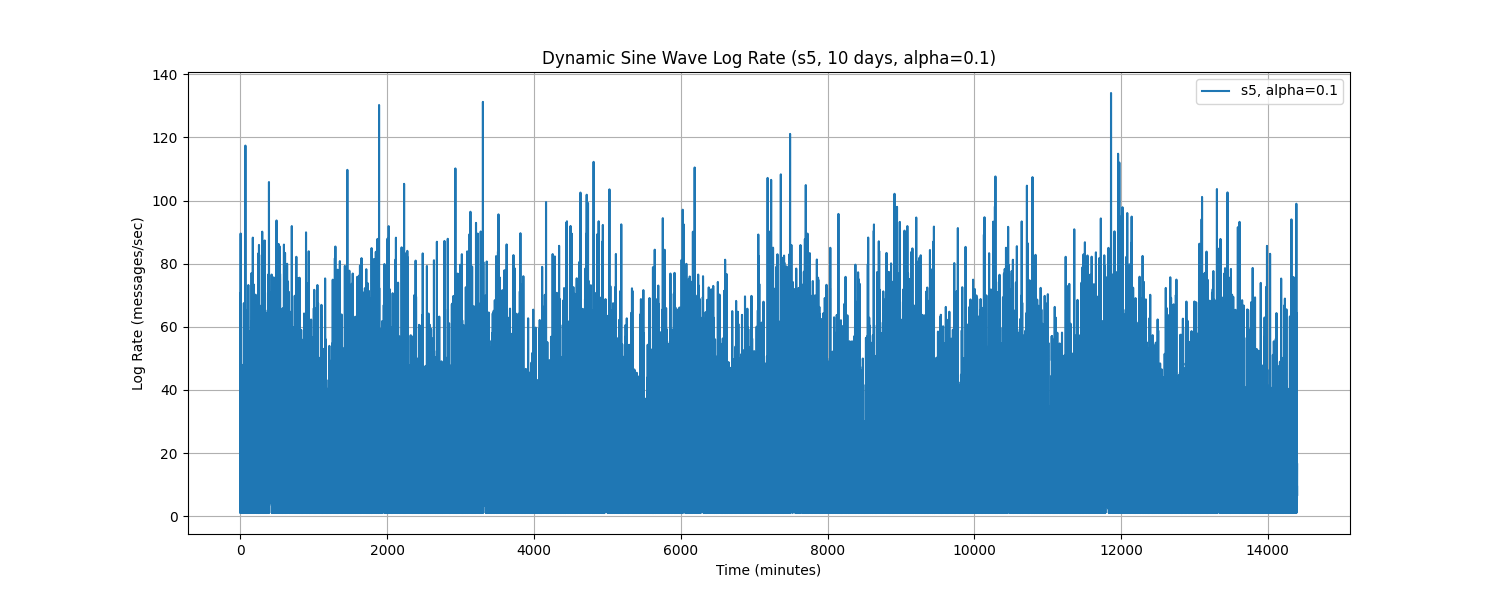

Values plotted in this chart, from the file beside it:
Time, log_rate_msg_per_sec
0.0, 70.61
1.0, 1.0
2.0, 29.06
3.0, 1.0
4.0, 89.57
5.0, 46.27
6.0, 2.939
7.0, 26.35
8.0, 40.59
9.0, 11.96
10.0, 11.97
11.0, 29.76
12.0, 1.0
13.0, 1.0
14.0, 1.0
15.0, 27.91
16.0, 26.79
17.0, 1.0
18.0, 17.78
19.0, 47.98
20.0, 43.53
21.0, 17.24
22.0, 12.47
23.0, 1.0
24.0, 1.0
25.0, 23.95
26.0, 18.2
27.0, 28.31
28.0, 20.16
29.0, 44.72
30.0, 16.93
31.0, 12.03
32.0, 1.0
33.0, 20.46
34.0, 11.25
35.0, 34.14
36.0, 14.16
37.0, 1.0
38.0, 42.76
39.0, 33.38
40.0, 27.49
41.0, 21.61
42.0, 30.7
43.0, 1.0
44.0, 13.87
45.0, 1.0
46.0, 21.65
47.0, 39.11
48.0, 67.51
49.0, 14.11
50.0, 16.14
51.0, 1.0
52.0, 1.0
53.0, 38.29
54.0, 42.25
55.0, 47.28
56.0, 19.14
57.0, 15.83
58.0, 36.57
59.0, 55.31
... 14,340 more rows
